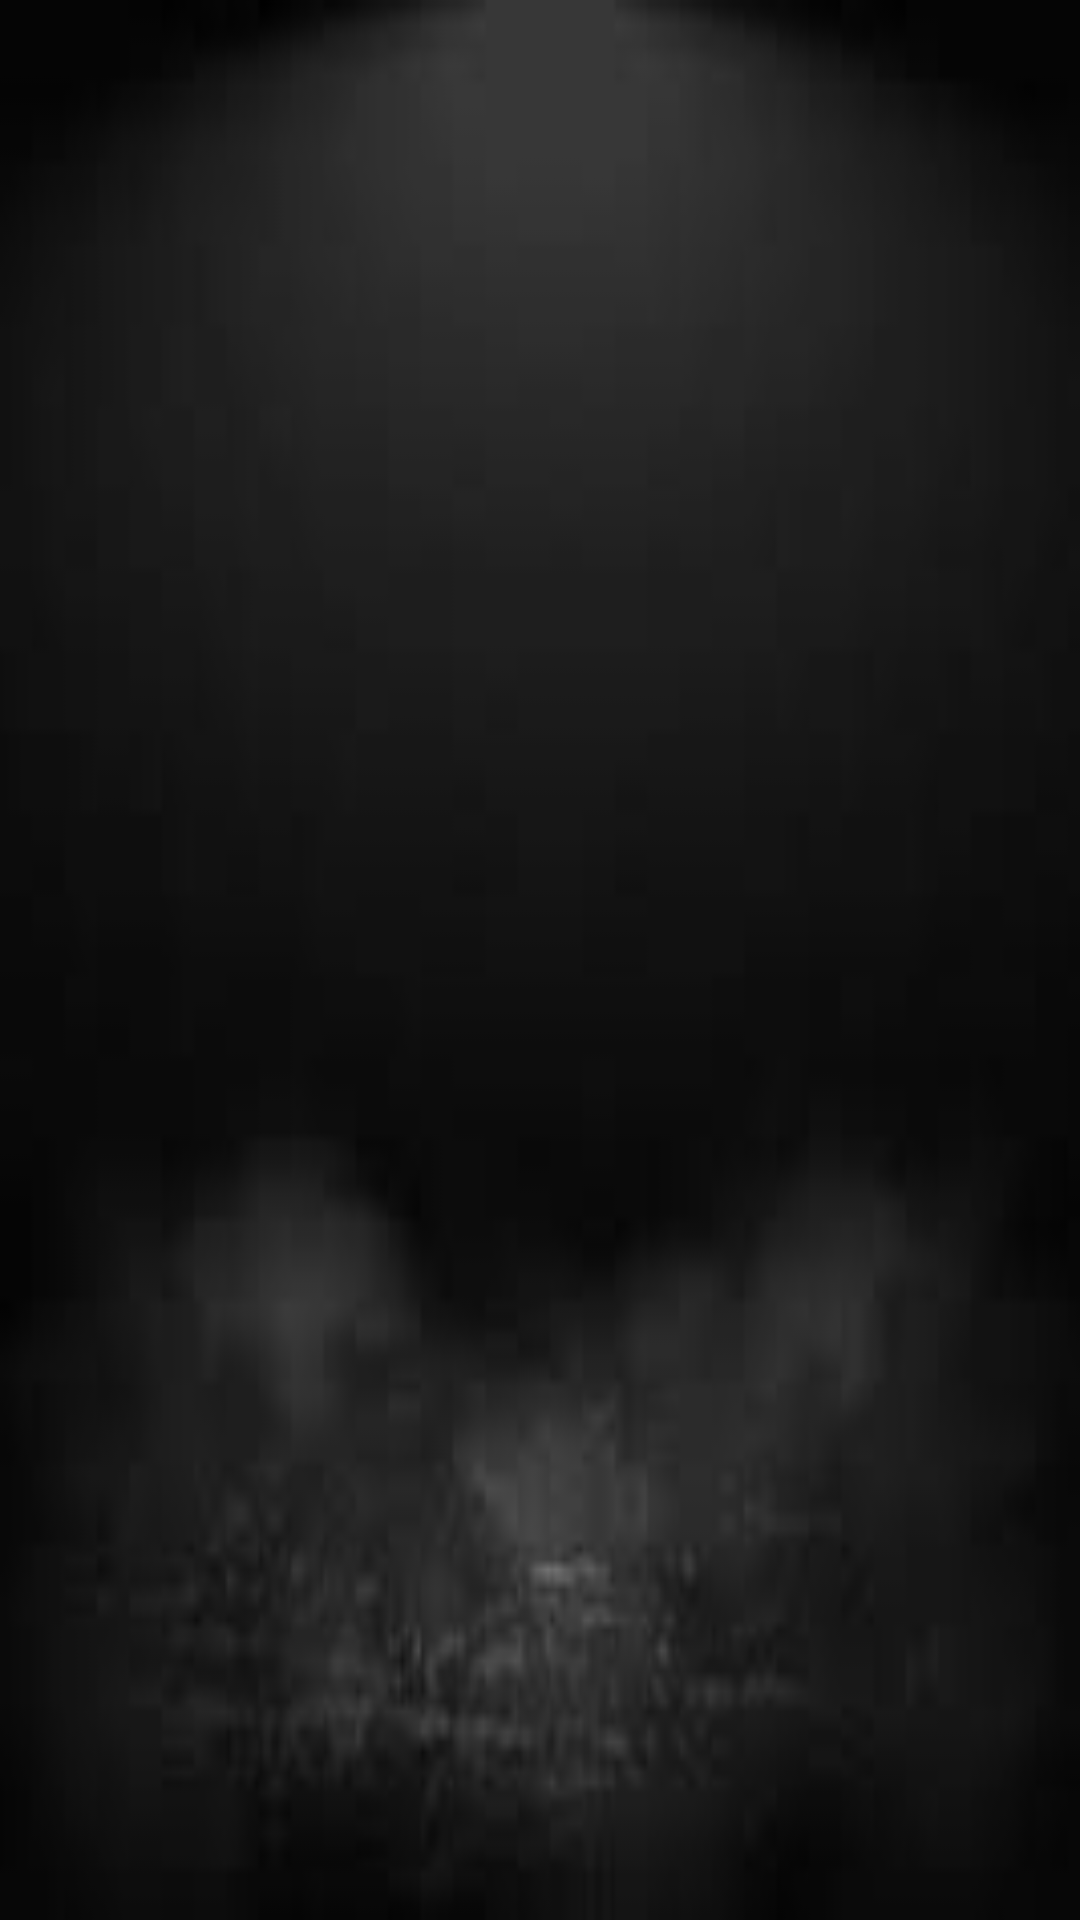

Produce the Android XML layout that renders to this screen, including the resource entries it uses.
<!-- AndroidManifest.xml: application theme Theme.ConectaMovilEvaluacion -->
<!-- res/layout/activity_mensajeria.xml -->
<?xml version="1.0" encoding="utf-8"?>
<androidx.constraintlayout.widget.ConstraintLayout xmlns:android="http://schemas.android.com/apk/res/android"
    xmlns:app="http://schemas.android.com/apk/res-auto"
    xmlns:tools="http://schemas.android.com/tools"
    android:layout_width="match_parent"
    android:layout_height="match_parent"
    android:background="@drawable/descarga"
    tools:context=".Mensajeria">

</androidx.constraintlayout.widget.ConstraintLayout>
<!-- resources referenced by this layout -->
<resources>
  <!-- drawable descarga: jpg bitmap (drawable, 1980 bytes) -->
  <style name="Theme.ConectaMovilEvaluacion" parent="Base.Theme.ConectaMovilEvaluacion" />
  <style name="Base.Theme.ConectaMovilEvaluacion" parent="Theme.Material3.DayNight.NoActionBar">
          
          
      </style>
</resources>
